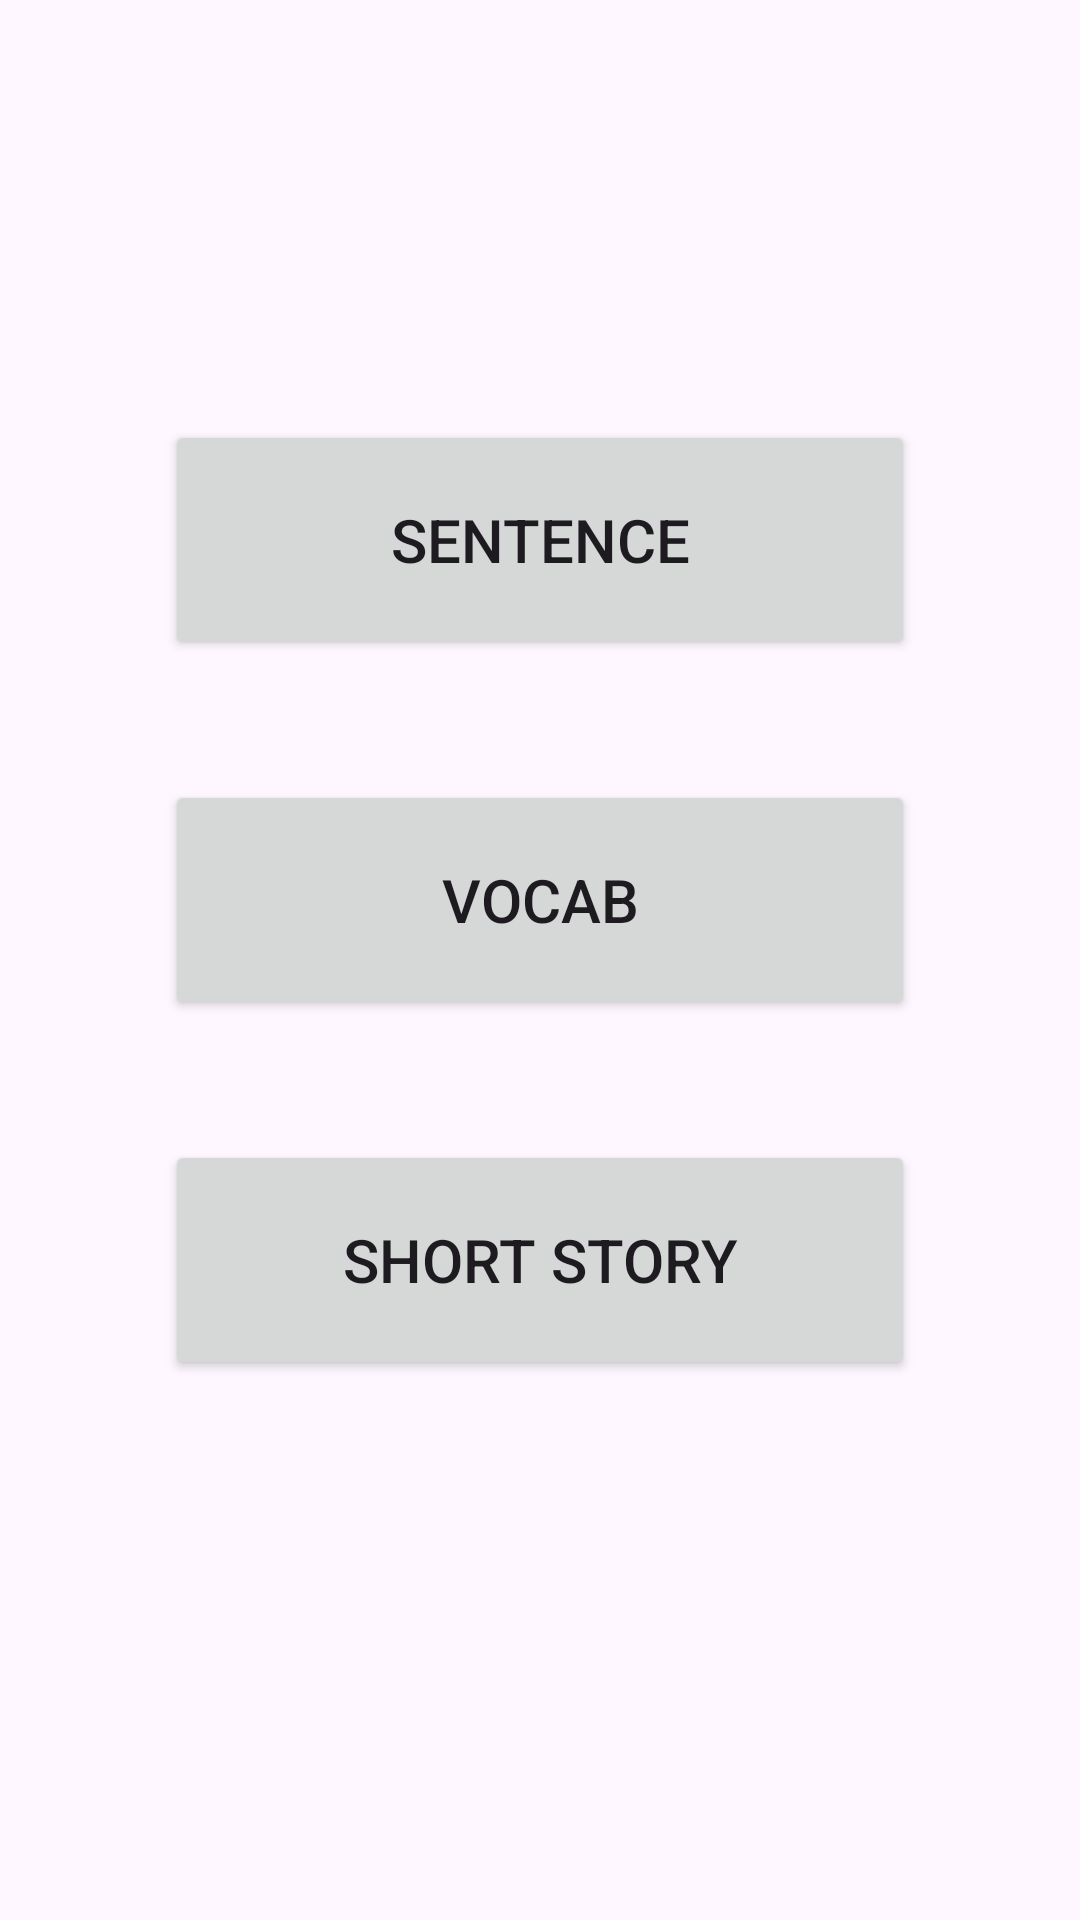

Android layout source for this screen:
<!-- AndroidManifest.xml: application theme Theme.BasicEnglishSkill -->
<!-- res/layout/activity_main.xml -->
<?xml version="1.0" encoding="utf-8"?>
<LinearLayout
    xmlns:android="http://schemas.android.com/apk/res/android"
    android:layout_width="match_parent"
    android:layout_height="match_parent"
    android:orientation="vertical"
    android:gravity="center"
    android:padding="16dp">

    
    <Button
        android:id="@+id/buttonSentence"
        android:layout_width="250dp"
        android:layout_height="80dp"
        android:text="Sentence"
        android:textSize="20sp"
        android:layout_marginBottom="40dp"/>

    
    <Button
        android:id="@+id/buttonVocab"
        android:layout_width="250dp"
        android:layout_height="80dp"
        android:text="Vocab"
        android:textSize="20sp"
        android:layout_marginBottom="40dp"/>

    
    <Button
        android:id="@+id/buttonShortStory"
        android:layout_width="250dp"
        android:layout_height="80dp"
        android:textSize="20sp"
        android:text="Short Story"
        android:layout_marginBottom="40dp"/>
</LinearLayout>
<!-- resources referenced by this layout -->
<resources>
  <style name="Theme.BasicEnglishSkill" parent="Base.Theme.BasicEnglishSkill" />
  <style name="Base.Theme.BasicEnglishSkill" parent="Theme.Material3.DayNight.NoActionBar">
          
          
      </style>
</resources>
